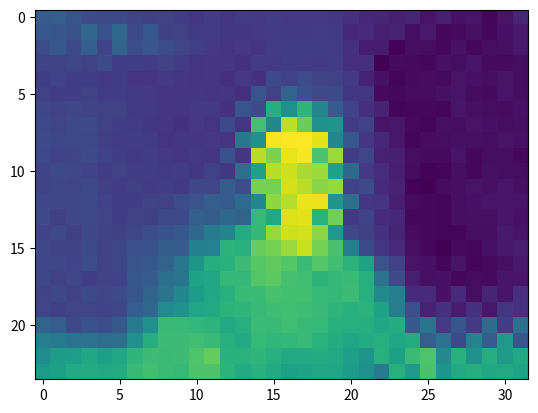

Reproduce this figure in Python.
import numpy as np
import matplotlib.pyplot as plt


data_str = """73 77 66 58 57 56 52 48 50 44 40 44 40 44 42 46 42 42 42 41 36 29 27 22 26 13 22 12 14 3 13 27
71 68 63 84 64 86 57 70 48 50 43 45 41 41 42 44 43 43 45 43 28 30 21 24 9 18 5 6 11 5 12 17
60 69 57 77 51 81 61 67 61 53 48 42 38 42 38 44 46 46 47 44 36 19 20 2 10 9 5 12 5 9 11 16
52 52 55 50 59 47 47 45 49 44 39 40 40 37 44 43 46 45 43 46 34 35 1 7 6 5 12 9 14 7 7 9
47 51 46 47 42 46 39 40 42 41 38 40 34 42 37 57 51 60 52 49 43 25 12 3 7 8 7 13 12 10 13 9
50 46 47 49 45 46 43 42 40 40 41 39 40 34 66 49 81 64 57 57 41 41 6 5 8 8 11 14 8 7 14 10
54 52 54 52 50 49 43 43 40 41 42 43 36 66 59 159 128 167 116 73 51 35 25 4 5 5 3 15 11 9 8 12
56 53 56 58 49 47 44 41 40 37 42 38 57 39 179 118 230 198 129 133 44 49 13 16 6 4 11 10 13 12 9 11
58 55 56 57 48 45 46 44 39 41 40 42 39 102 130 252 254 255 245 117 70 40 29 16 4 8 9 11 11 9 13 12
57 51 53 58 51 46 43 46 42 40 43 40 64 40 229 205 246 252 183 217 45 53 23 22 9 7 7 14 5 9 9 5
52 56 54 51 46 50 46 46 44 46 41 50 41 92 146 228 236 222 218 146 87 42 33 21 8 2 4 10 5 11 9 9
52 54 53 56 48 44 48 45 46 43 55 53 75 60 203 202 239 229 210 216 51 58 31 25 2 1 8 10 13 11 15 11
55 54 54 57 51 47 46 52 49 61 65 77 74 89 118 212 227 247 247 134 94 40 38 21 8 5 4 10 12 14 14 14
58 48 54 56 53 46 50 48 57 57 78 75 86 81 171 155 242 244 163 201 43 51 31 29 5 5 4 10 11 11 15 12
51 56 48 55 52 48 54 61 64 70 85 104 114 157 170 216 236 238 211 137 55 48 37 26 8 5 4 4 9 9 18 14
54 52 52 58 49 55 62 64 75 73 110 113 165 162 197 202 217 234 202 182 109 57 39 31 11 5 0 6 5 12 17 20
54 55 51 60 50 55 65 70 81 103 135 159 162 175 189 193 188 174 187 177 164 147 66 50 13 12 3 13 3 6 11 17
54 50 54 47 50 51 70 74 93 99 148 153 170 170 187 191 180 177 165 170 173 160 97 58 21 11 12 5 8 7 15 15
52 55 50 57 53 58 68 82 98 119 140 152 162 173 174 181 178 178 171 170 175 161 122 109 31 30 12 30 9 26 15 34
53 48 53 53 51 55 76 86 123 131 150 154 165 167 173 176 177 176 173 166 161 164 147 107 62 23 36 20 36 16 41 36
82 77 58 64 61 72 106 128 172 171 169 166 155 161 174 172 177 173 171 162 161 159 153 158 71 99 45 68 43 90 46 93
109 104 97 97 91 94 129 159 175 175 177 173 161 156 171 168 169 173 163 158 150 158 160 152 157 77 97 56 115 73 137 67
124 141 142 152 145 152 167 175 174 175 185 195 162 163 167 161 156 156 158 155 142 132 162 145 174 185 121 162 130 159 137 154
139 145 156 157 155 157 173 178 174 171 184 184 165 156 162 156 145 148 152 150 140 128 104 160 137 182 134 155 159 153 155 147
"""

# 문자열을 숫자 리스트로 변환
data_list = [int(num) for num in data_str.split()]

# 리스트를 numpy 배열로 변환
data_array = np.array(data_list)

# 배열을 원하는 형태로 재구성
reshaped_data = data_array.reshape((24, 32, 1))

print(reshaped_data.shape)
# 이미지 표시
plt.imshow(reshaped_data)
plt.show()



